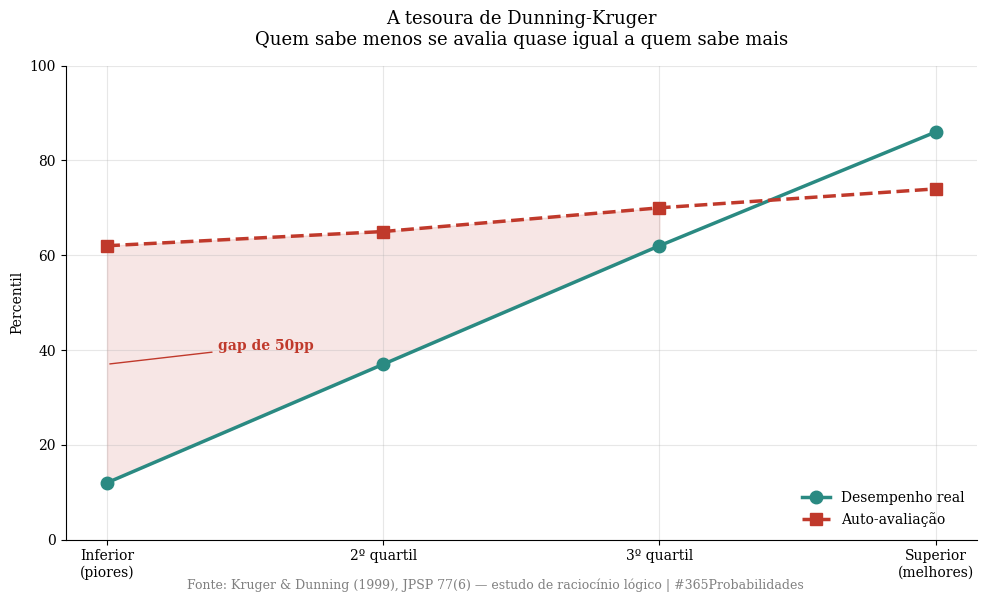
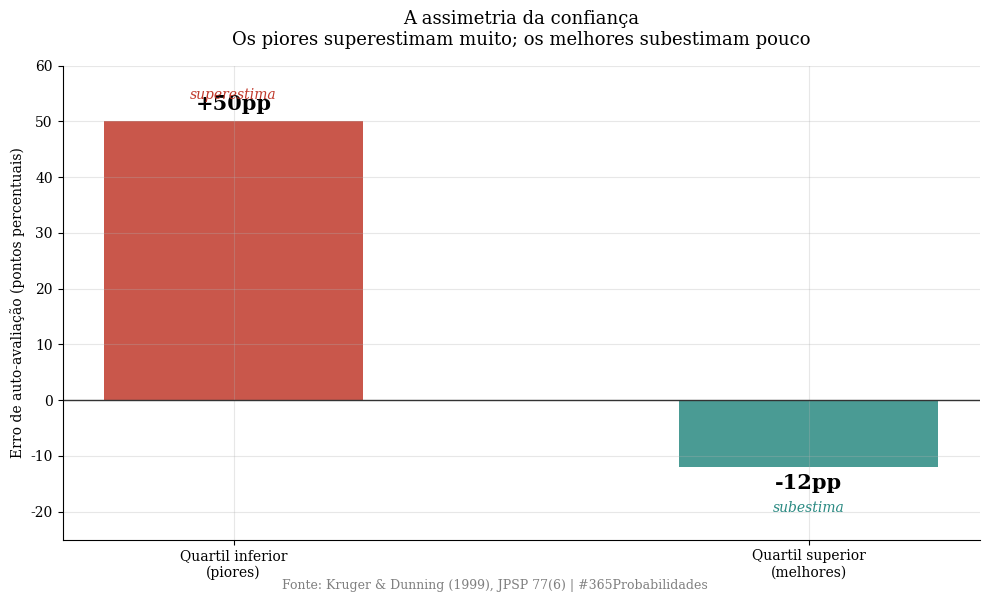
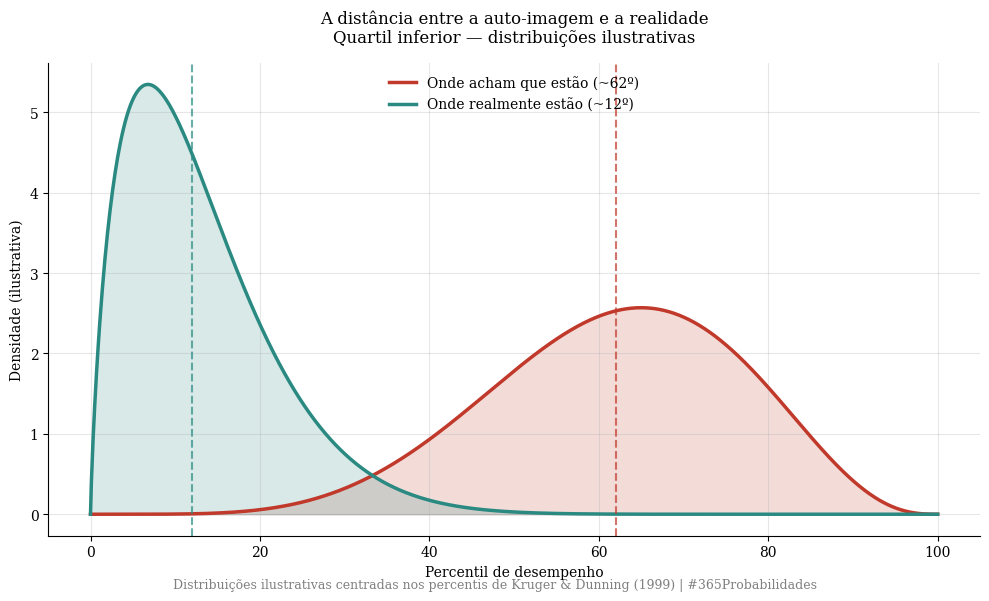

Generate these figures, in order, with matplotlib:
import numpy as np
import matplotlib.pyplot as plt
from scipy import stats

plt.rcParams['font.family'] = 'serif'
plt.rcParams['axes.spines.top'] = False
plt.rcParams['axes.spines.right'] = False
plt.rcParams['axes.grid'] = True
plt.rcParams['grid.alpha'] = 0.3
plt.rcParams['figure.facecolor'] = 'white'
plt.rcParams['axes.facecolor'] = 'white'

print("✅ Bibliotecas carregadas")


# --- DADOS DA LITERATURA ---
# Kruger & Dunning (1999), JPSP 77(6):1121-1134
# Estudo de raciocínio lógico — percentis por quartil de desempenho

# Quartil INFERIOR (piores desempenhos)
perc_real_inferior = 12       # percentil real médio
perc_autoaval_inferior = 62   # percentil que eles ACHAVAM que tinham

# Quartil SUPERIOR (melhores desempenhos)
perc_real_superior = 86       # percentil real médio
perc_autoaval_superior = 74   # percentil que eles achavam (subestimaram)

# Tamanho dos erros
erro_inferior = perc_autoaval_inferior - perc_real_inferior   # superestimação
erro_superior = perc_real_superior - perc_autoaval_superior   # subestimação

print("=" * 65)
print("  DADOS DA LITERATURA — DUNNING-KRUGER (1999)")
print("=" * 65)
print(f"\n  QUARTIL INFERIOR (piores):")
print(f"  → Desempenho real:        {perc_real_inferior}º percentil")
print(f"  → Auto-avaliação:         {perc_autoaval_inferior}º percentil")
print(f"  → Superestimação:         +{erro_inferior} pontos percentuais")
print(f"\n  QUARTIL SUPERIOR (melhores):")
print(f"  → Desempenho real:        {perc_real_superior}º percentil")
print(f"  → Auto-avaliação:         {perc_autoaval_superior}º percentil")
print(f"  → Subestimação:           -{erro_superior} pontos percentuais")
print(f"\n  A tesoura: os piores erram muito pra cima,")
print(f"  os melhores erram pouco pra baixo.")
print("=" * 65)


# --- O MODELO ---
# A assimetria da confiança: quem sabe menos erra mais... e para cima

razao_assimetria = erro_inferior / erro_superior

# "Distância até a realidade" — o quanto a auto-imagem do pior desempenho
# está descolada do desempenho real
gap_pior = perc_autoaval_inferior - perc_real_inferior

print("=" * 65)
print("  MODELO — A CONFIANÇA DE QUEM MAIS ERRA")
print("=" * 65)
print(f"\n  Quem estava no {perc_real_inferior}º percentil real")
print(f"  se enxergava no {perc_autoaval_inferior}º percentil.")
print(f"\n  → Descolamento da realidade:   {gap_pior} pontos percentuais")
print(f"\n  Assimetria do erro:")
print(f"  → Piores superestimam:   +{erro_inferior}pp")
print(f"  → Melhores subestimam:   -{erro_superior}pp")
print(f"  → Os piores erram {razao_assimetria:.1f}x mais (e na direção da confiança)")
print(f"\n  LEITURA:")
print(f"  → A confiança alta num assunto que não se domina")
print(f"     não é prova de acerto — é justamente o sintoma previsto.")
print(f"  → A habilidade que falta pra acertar é a mesma que")
print(f"     falta pra perceber que se está errando.")
print("=" * 65)


# --- VISUALIZAÇÃO ---

cor_real = '#2a8a82'
cor_aval = '#c0392b'
cor_ouro = '#c8a84b'

# ── GRÁFICO 1 — A tesoura: real vs auto-avaliação por quartil ──
fig1, ax1 = plt.subplots(figsize=(10, 6))

quartis = ['Inferior\n(piores)', '2º quartil', '3º quartil', 'Superior\n(melhores)']
# Valores reais aproximados por quartil (estudo de raciocínio lógico)
real = [12, 37, 62, 86]
# Auto-avaliação: notavelmente plana — todos se acham por volta de 60-75
autoaval = [62, 65, 70, 74]

x = np.arange(len(quartis))
ax1.plot(x, real, 'o-', color=cor_real, linewidth=2.5, markersize=9, label='Desempenho real')
ax1.plot(x, autoaval, 's--', color=cor_aval, linewidth=2.5, markersize=9, label='Auto-avaliação')

ax1.fill_between(x, real, autoaval, where=[a > r for a, r in zip(autoaval, real)],
                 alpha=0.12, color=cor_aval)

ax1.set_xticks(x)
ax1.set_xticklabels(quartis)
ax1.set_ylabel('Percentil')
ax1.set_ylim(0, 100)
ax1.set_title('A tesoura de Dunning-Kruger\nQuem sabe menos se avalia quase igual a quem sabe mais',
              fontsize=13, pad=15)
ax1.legend(loc='lower right', frameon=False)

ax1.annotate('gap de 50pp', xy=(0, 37), xytext=(0.4, 40),
             fontsize=10, color=cor_aval, fontweight='bold',
             arrowprops=dict(arrowstyle='-', color=cor_aval, lw=1))

plt.figtext(0.5, 0.01,
            'Fonte: Kruger & Dunning (1999), JPSP 77(6) — estudo de raciocínio lógico | #365Probabilidades',
            ha='center', fontsize=9, color='gray')
plt.tight_layout()
plt.savefig('dia-027-grafico-01-tesoura.png', dpi=150, bbox_inches='tight')
plt.close()
print("✅ Gráfico 1 salvo!")

# ── GRÁFICO 2 — O tamanho e a direção do erro ──
fig2, ax2 = plt.subplots(figsize=(10, 6))

grupos = ['Quartil inferior\n(piores)', 'Quartil superior\n(melhores)']
erros = [erro_inferior, -erro_superior]  # positivo = pra cima, negativo = pra baixo
cores = [cor_aval, cor_real]

bars = ax2.bar(grupos, erros, color=cores, alpha=0.85, width=0.45)
ax2.axhline(y=0, color='#333', linewidth=1)
ax2.set_ylabel('Erro de auto-avaliação (pontos percentuais)')
ax2.set_ylim(-25, 60)
ax2.set_title('A assimetria da confiança\nOs piores superestimam muito; os melhores subestimam pouco',
              fontsize=13, pad=15)

for bar, e in zip(bars, erros):
    offset = 2 if e > 0 else -4
    ax2.text(bar.get_x() + bar.get_width()/2, e + offset,
             f'{"+" if e > 0 else ""}{e}pp', ha='center',
             fontweight='bold', fontsize=15)

ax2.text(0, 54, 'superestima', ha='center', fontsize=10, color=cor_aval, style='italic')
ax2.text(1, -20, 'subestima', ha='center', fontsize=10, color=cor_real, style='italic')

plt.figtext(0.5, 0.01,
            'Fonte: Kruger & Dunning (1999), JPSP 77(6) | #365Probabilidades',
            ha='center', fontsize=9, color='gray')
plt.tight_layout()
plt.savefig('dia-027-grafico-02-assimetria.png', dpi=150, bbox_inches='tight')
plt.close()
print("✅ Gráfico 2 salvo!")

# ── GRÁFICO 3 — Distribuição Beta ilustrativa ──
# Onde a auto-avaliação do quartil inferior "acredita" estar (62º percentil)
# vs. onde de fato está (12º), como distribuições ilustrativas.
fig3, ax3 = plt.subplots(figsize=(10, 6))

x = np.linspace(0, 1, 1000)

# "Crença" centrada em ~0.62; "realidade" centrada em ~0.12
dist_crenca = stats.beta(6.2, 3.8)
dist_real = stats.beta(1.8, 12.0)

ax3.plot(x*100, dist_crenca.pdf(x), color=cor_aval, linewidth=2.5, label='Onde acham que estão (~62º)')
ax3.fill_between(x*100, dist_crenca.pdf(x), alpha=0.18, color=cor_aval)
ax3.plot(x*100, dist_real.pdf(x), color=cor_real, linewidth=2.5, label='Onde realmente estão (~12º)')
ax3.fill_between(x*100, dist_real.pdf(x), alpha=0.18, color=cor_real)

ax3.axvline(x=62, color=cor_aval, linestyle='--', alpha=0.7)
ax3.axvline(x=12, color=cor_real, linestyle='--', alpha=0.7)

ax3.set_xlabel('Percentil de desempenho')
ax3.set_ylabel('Densidade (ilustrativa)')
ax3.set_title('A distância entre a auto-imagem e a realidade\nQuartil inferior — distribuições ilustrativas',
              fontsize=12, pad=15)
ax3.legend(loc='upper center', frameon=False)

plt.figtext(0.5, 0.01,
            'Distribuições ilustrativas centradas nos percentis de Kruger & Dunning (1999) | #365Probabilidades',
            ha='center', fontsize=9, color='gray')
plt.tight_layout()
plt.savefig('dia-027-grafico-03-bayesiano.png', dpi=150, bbox_inches='tight')
plt.close()
print("✅ Gráfico 3 salvo!")
